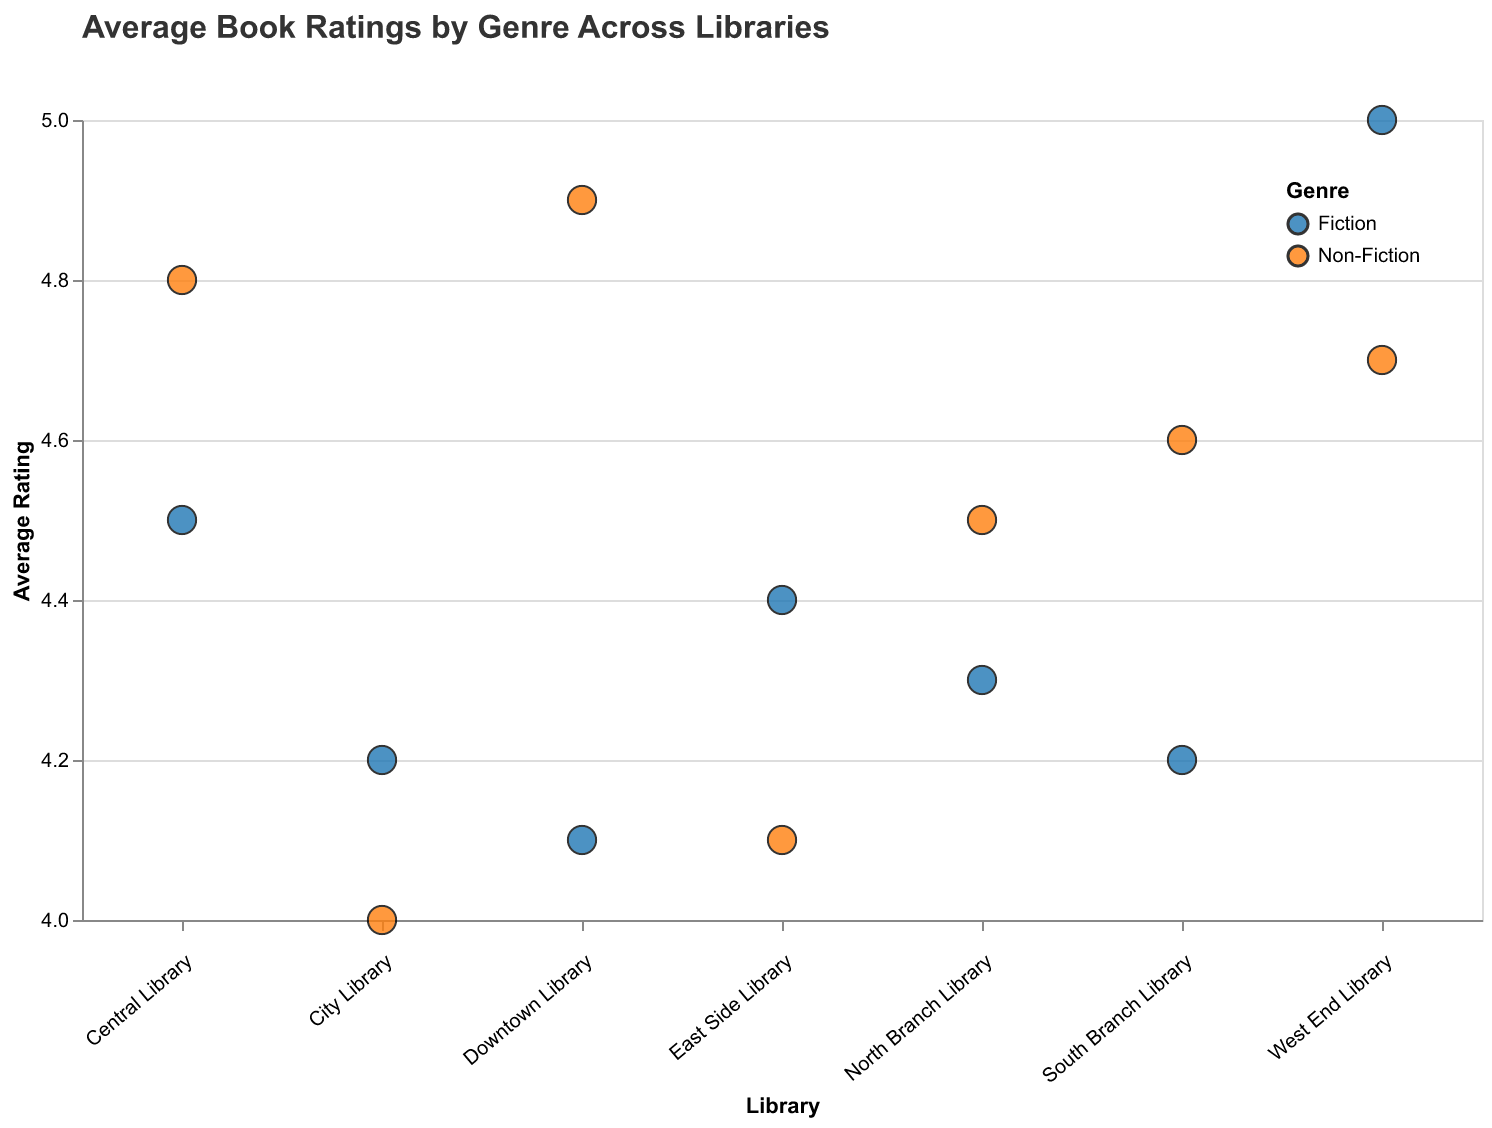

The data file committed next to this chart (first rows):
Library, Rating, Genre
Central Library, 4.5, Fiction
Central Library, 4.8, Non-Fiction
City Library, 4.2, Fiction
City Library, 4.0, Non-Fiction
West End Library, 5.0, Fiction
West End Library, 4.7, Non-Fiction
East Side Library, 4.4, Fiction
East Side Library, 4.1, Non-Fiction
North Branch Library, 4.3, Fiction
North Branch Library, 4.5, Non-Fiction
South Branch Library, 4.2, Fiction
South Branch Library, 4.6, Non-Fiction
Downtown Library, 4.1, Fiction
Downtown Library, 4.9, Non-Fiction
